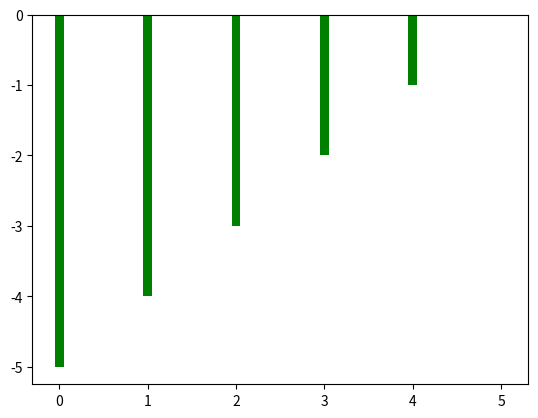
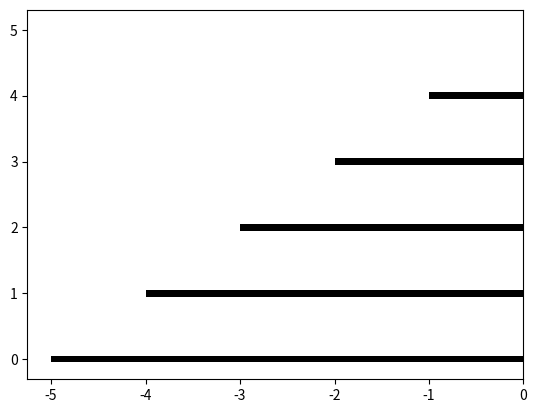

Generate these figures, in order, with matplotlib:
import matplotlib.pyplot as plt
import numpy as np

x = np.array([0, 1, 2, 3, 4, 5])
y = np.array([-5, -4, -3, -2, -1, 0])

##VERTICAL BARS
plt.bar(x, y, color="Green", width=0.1)
plt.show()

##HORIZONTAL BARS
plt.barh(x, y, color="black", height=0.1)
plt.show()
